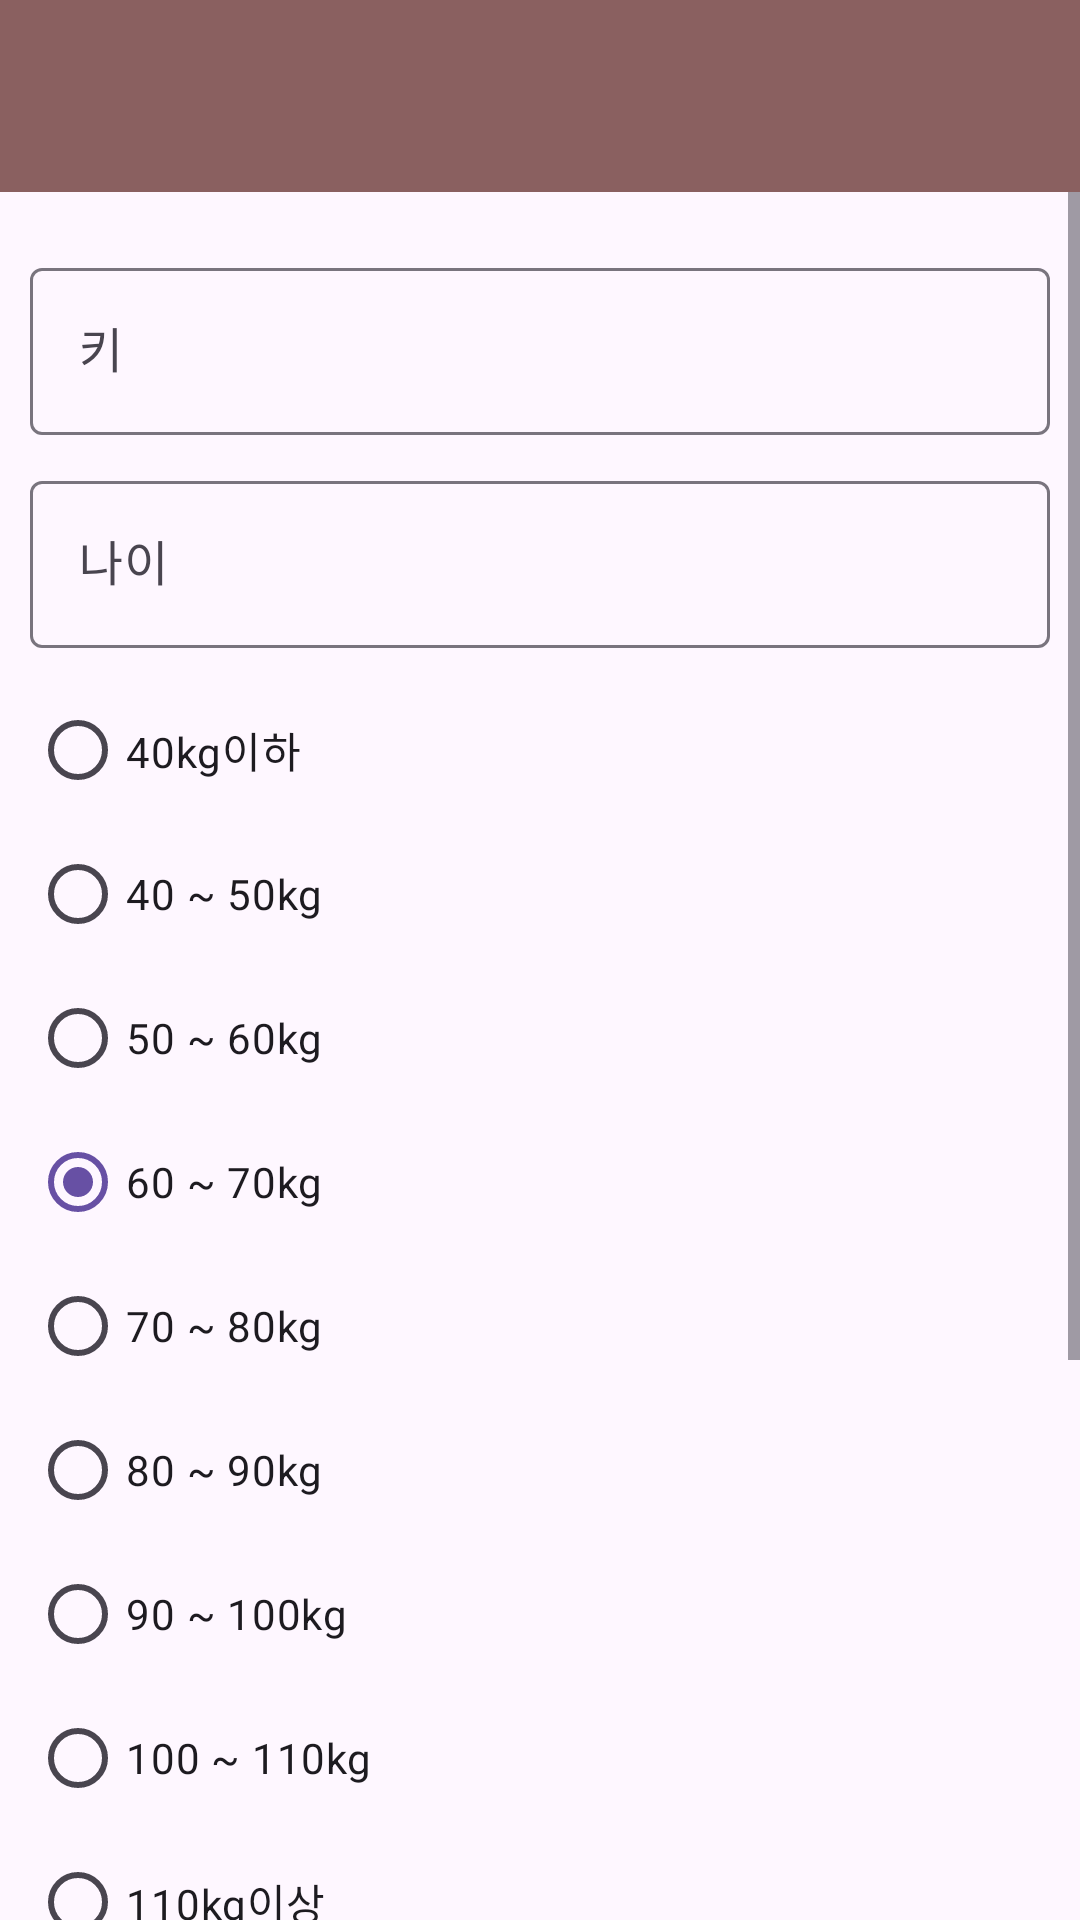

Layout XML and referenced resources for this Android screen:
<!-- AndroidManifest.xml: application theme Theme.My_Project_DietTogether -->
<!-- res/layout/activity_invite.xml -->
<?xml version="1.0" encoding="utf-8"?>
<LinearLayout xmlns:android="http://schemas.android.com/apk/res/android"
    xmlns:app="http://schemas.android.com/apk/res-auto"
    xmlns:tools="http://schemas.android.com/tools"
    android:layout_width="match_parent"
    android:layout_height="match_parent"
    android:orientation="vertical"
    tools:context=".InviteActivity">

    <com.google.android.material.appbar.MaterialToolbar
        android:id="@+id/materialToolbar4"
        android:layout_width="match_parent"
        android:layout_height="wrap_content"
        android:background="#8A6060"
        android:minHeight="?attr/actionBarSize"
        android:theme="?attr/actionBarTheme" />

    <ScrollView
        android:layout_width="match_parent"
        android:layout_height="match_parent">

        <LinearLayout
            android:layout_width="match_parent"
            android:layout_height="wrap_content"
            android:orientation="vertical"
            android:padding="10dp" >

            <com.google.android.material.button.MaterialButtonToggleGroup
                android:id="@+id/toggleGroup2"
                android:layout_width="match_parent"
                android:layout_height="wrap_content"
                app:checkedButton="@id/mantoggleButton"
                app:selectionRequired="true"
                app:singleSelection="true">

                <Button
                    android:id="@+id/mantoggleButton"
                    style="@style/Widget.Material3.Button.OutlinedButton"
                    android:layout_width="wrap_content"
                    android:layout_height="wrap_content"
                    android:layout_weight="1"
                    android:text="남자" />

                <Button
                    android:id="@+id/girlToggleButton"
                    style="@style/Widget.Material3.Button.OutlinedButton"
                    android:layout_width="wrap_content"
                    android:layout_height="wrap_content"
                    android:layout_weight="1"
                    android:text="여자" />
            </com.google.android.material.button.MaterialButtonToggleGroup>

            <com.google.android.material.textfield.TextInputLayout
                android:layout_width="match_parent"
                android:layout_height="match_parent"
                android:layout_marginTop="10dp"
                android:hint="키"
                app:endIconMode="clear_text">

                <com.google.android.material.textfield.TextInputEditText
                    android:id="@+id/heightText"
                    android:layout_width="match_parent"
                    android:layout_height="wrap_content"
                    android:inputType="number" />
            </com.google.android.material.textfield.TextInputLayout>

            <com.google.android.material.textfield.TextInputLayout
                android:layout_width="match_parent"
                android:layout_height="wrap_content"
                android:layout_marginTop="10dp"
                android:hint="나이"
                app:endIconMode="clear_text">

                <com.google.android.material.textfield.TextInputEditText
                    android:id="@+id/ageText"
                    android:layout_width="match_parent"
                    android:layout_height="wrap_content"
                    android:inputType="number" />
            </com.google.android.material.textfield.TextInputLayout>

            <RadioGroup
                android:id="@+id/radioGroup"
                android:layout_width="match_parent"
                android:layout_height="match_parent"
                android:layout_marginTop="10dp"
                android:checkedButton="@id/radioButton4">

                <RadioButton
                    android:id="@+id/radioButton"
                    android:layout_width="match_parent"
                    android:layout_height="wrap_content"
                    android:text="40kg이하" />

                <RadioButton
                    android:id="@+id/radioButton2"
                    android:layout_width="match_parent"
                    android:layout_height="wrap_content"
                    android:text="40 ~ 50kg" />

                <RadioButton
                    android:id="@+id/radioButton3"
                    android:layout_width="match_parent"
                    android:layout_height="wrap_content"
                    android:text="50 ~ 60kg" />

                <RadioButton
                    android:id="@+id/radioButton4"
                    android:layout_width="match_parent"
                    android:layout_height="wrap_content"
                    android:text="60 ~ 70kg" />

                <RadioButton
                    android:id="@+id/radioButton5"
                    android:layout_width="match_parent"
                    android:layout_height="wrap_content"
                    android:text="70 ~ 80kg" />

                <RadioButton
                    android:id="@+id/radioButton6"
                    android:layout_width="match_parent"
                    android:layout_height="wrap_content"
                    android:text="80 ~ 90kg" />

                <RadioButton
                    android:id="@+id/radioButton7"
                    android:layout_width="match_parent"
                    android:layout_height="wrap_content"
                    android:text="90 ~ 100kg" />

                <RadioButton
                    android:id="@+id/radioButton8"
                    android:layout_width="match_parent"
                    android:layout_height="wrap_content"
                    android:text="100 ~ 110kg" />

                <RadioButton
                    android:id="@+id/radioButton9"
                    android:layout_width="match_parent"
                    android:layout_height="wrap_content"
                    android:text="110kg이상" />

                <RadioButton
                    android:id="@+id/radioButton10"
                    android:layout_width="match_parent"
                    android:layout_height="wrap_content"
                    android:text="직접입력!" />
            </RadioGroup>

            <com.google.android.material.textfield.TextInputLayout
                android:layout_width="match_parent"
                android:layout_height="wrap_content"
                android:layout_marginTop="10dp"
                android:hint="몸무게"
                app:endIconMode="clear_text">

                <com.google.android.material.textfield.TextInputEditText
                    android:id="@+id/weightText"
                    android:layout_width="match_parent"
                    android:layout_height="wrap_content"
                    android:inputType="number" />
            </com.google.android.material.textfield.TextInputLayout>

            <com.google.android.material.textfield.TextInputLayout
                android:layout_width="match_parent"
                android:layout_height="wrap_content"
                android:layout_marginTop="10dp"
                android:hint="좋아하는 운동"
                app:endIconMode="clear_text">

                <com.google.android.material.textfield.TextInputEditText
                    android:id="@+id/favoriteText"
                    android:layout_width="match_parent"
                    android:layout_height="wrap_content" />
            </com.google.android.material.textfield.TextInputLayout>

            <Button
                android:id="@+id/inviteProgramButton"
                android:layout_width="match_parent"
                android:layout_height="wrap_content"
                android:layout_marginTop="10dp"
                android:text="참여하기" />
        </LinearLayout>
    </ScrollView>
</LinearLayout>
<!-- resources referenced by this layout -->
<resources>
  <style name="Theme.My_Project_DietTogether" parent="Base.Theme.My_Project_DietTogether" />
  <style name="Base.Theme.My_Project_DietTogether" parent="Theme.Material3.DayNight.NoActionBar">
          
          
      </style>
</resources>
